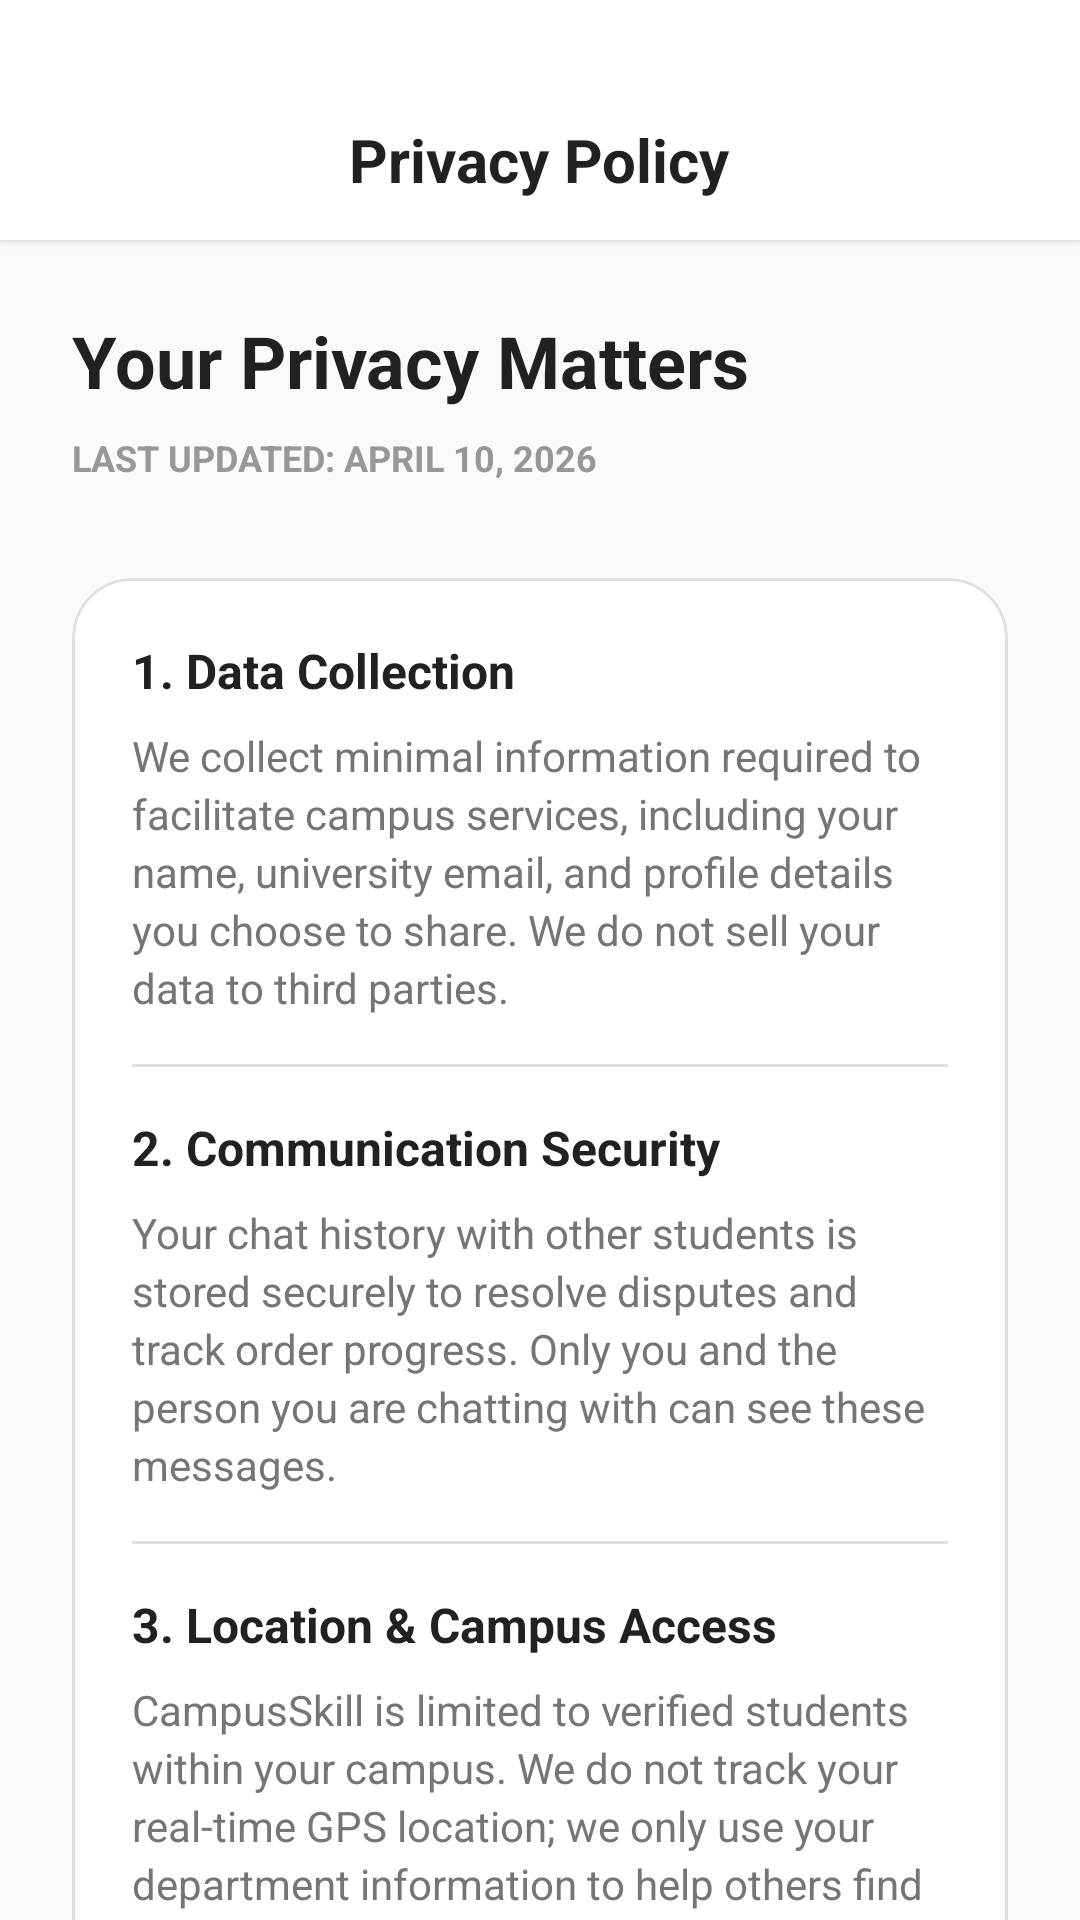

Android layout source for this screen:
<!-- AndroidManifest.xml: application theme Theme.CampusSkill -->
<!-- res/layout/fragment_privacy_policy.xml -->
<?xml version="1.0" encoding="utf-8"?>
<androidx.coordinatorlayout.widget.CoordinatorLayout xmlns:android="http://schemas.android.com/apk/res/android"
    xmlns:app="http://schemas.android.com/apk/res-auto"
    android:layout_width="match_parent"
    android:layout_height="match_parent"
    android:background="@color/background">

    <LinearLayout
        android:layout_width="match_parent"
        android:layout_height="match_parent"
        android:orientation="vertical">

        
        <RelativeLayout
            android:layout_width="match_parent"
            android:layout_height="80dp"
            android:background="@color/white"
            android:elevation="2dp"
            android:paddingHorizontal="20dp"
            android:gravity="center_vertical">

            <ImageView
                android:id="@+id/btnBackPrivacy"
                android:layout_width="40dp"
                android:layout_height="40dp"
                android:padding="8dp"
                android:src="@drawable/ic_back_arrow"
                app:tint="@color/text_main" />

            <TextView
                android:layout_width="wrap_content"
                android:layout_height="wrap_content"
                android:layout_centerInParent="true"
                android:text="Privacy Policy"
                android:textColor="@color/text_main"
                android:textSize="20sp"
                android:textStyle="bold" />
        </RelativeLayout>

        <androidx.core.widget.NestedScrollView
            android:layout_width="match_parent"
            android:layout_height="match_parent">

            <LinearLayout
                android:layout_width="match_parent"
                android:layout_height="wrap_content"
                android:orientation="vertical"
                android:padding="24dp">

                <TextView
                    android:layout_width="match_parent"
                    android:layout_height="wrap_content"
                    android:text="Your Privacy Matters"
                    android:textColor="@color/text_main"
                    android:textSize="24sp"
                    android:textStyle="bold" />

                <TextView
                    android:layout_width="match_parent"
                    android:layout_height="wrap_content"
                    android:layout_marginTop="8dp"
                    android:text="Last updated: April 10, 2026"
                    android:textColor="@color/text_light"
                    android:textSize="12sp"
                    android:textStyle="bold"
                    android:textAllCaps="true" />

                
                <com.google.android.material.card.MaterialCardView
                    android:layout_width="match_parent"
                    android:layout_height="wrap_content"
                    android:layout_marginTop="32dp"
                    app:cardCornerRadius="20dp"
                    app:cardElevation="0dp"
                    app:cardBackgroundColor="@color/white"
                    app:strokeWidth="1dp"
                    app:strokeColor="@color/divider">

                    <LinearLayout
                        android:layout_width="match_parent"
                        android:layout_height="wrap_content"
                        android:orientation="vertical"
                        android:padding="20dp">

                        <TextView
                            android:layout_width="match_parent"
                            android:layout_height="wrap_content"
                            android:text="1. Data Collection"
                            android:textColor="@color/text_main"
                            android:textSize="16sp"
                            android:textStyle="bold" />

                        <TextView
                            android:layout_width="match_parent"
                            android:layout_height="wrap_content"
                            android:layout_marginTop="8dp"
                            android:text="We collect minimal information required to facilitate campus services, including your name, university email, and profile details you choose to share. We do not sell your data to third parties."
                            android:textColor="@color/text_grey"
                            android:textSize="14sp"
                            android:lineSpacingExtra="3dp" />

                        <View android:layout_width="match_parent" android:layout_height="1dp" android:background="@color/divider" android:layout_marginVertical="16dp" />

                        <TextView
                            android:layout_width="match_parent"
                            android:layout_height="wrap_content"
                            android:text="2. Communication Security"
                            android:textColor="@color/text_main"
                            android:textSize="16sp"
                            android:textStyle="bold" />

                        <TextView
                            android:layout_width="match_parent"
                            android:layout_height="wrap_content"
                            android:layout_marginTop="8dp"
                            android:text="Your chat history with other students is stored securely to resolve disputes and track order progress. Only you and the person you are chatting with can see these messages."
                            android:textColor="@color/text_grey"
                            android:textSize="14sp"
                            android:lineSpacingExtra="3dp" />

                        <View android:layout_width="match_parent" android:layout_height="1dp" android:background="@color/divider" android:layout_marginVertical="16dp" />

                        <TextView
                            android:layout_width="match_parent"
                            android:layout_height="wrap_content"
                            android:text="3. Location &amp; Campus Access"
                            android:textColor="@color/text_main"
                            android:textSize="16sp"
                            android:textStyle="bold" />

                        <TextView
                            android:layout_width="match_parent"
                            android:layout_height="wrap_content"
                            android:layout_marginTop="8dp"
                            android:text="CampusSkill is limited to verified students within your campus. We do not track your real-time GPS location; we only use your department information to help others find related services."
                            android:textColor="@color/text_grey"
                            android:textSize="14sp"
                            android:lineSpacingExtra="3dp" />

                    </LinearLayout>
                </com.google.android.material.card.MaterialCardView>

                <TextView
                    android:layout_width="match_parent"
                    android:layout_height="wrap_content"
                    android:layout_marginTop="32dp"
                    android:layout_marginBottom="40dp"
                    android:text="If you have any questions about our privacy practices, please contact the campus administrator team at support@campusskill.com."
                    android:textColor="@color/text_grey"
                    android:textSize="13sp"
                    android:gravity="center"
                    android:lineSpacingExtra="2dp" />

            </LinearLayout>
        </androidx.core.widget.NestedScrollView>

    </LinearLayout>

</androidx.coordinatorlayout.widget.CoordinatorLayout>
<!-- resources referenced by this layout -->
<resources>
  <color name="background">#FAFAFA</color>
  <color name="divider">#E0E0E0</color>
  <color name="text_grey">#757575</color>
  <color name="text_light">#979797</color>
  <color name="text_main">#212121</color>
  <color name="white">#FFFFFFFF</color>
  <style name="Theme.CampusSkill" parent="Base.Theme.CampusSkill" />
  <style name="Base.Theme.CampusSkill" parent="Theme.Material3.Light.NoActionBar">
          
          <item name="colorPrimary">@color/primary</item>
          <item name="colorPrimaryDark">@color/primary_dark</item>
          <item name="colorSecondary">@color/accent_teal</item>
          <item name="colorSecondaryContainer">@color/primary_light</item>
          <item name="colorOnSecondaryContainer">@color/primary</item>
          <item name="android:windowBackground">@color/background</item>
          <item name="android:statusBarColor">@color/white</item>
          <item name="android:windowLightStatusBar">true</item>
  
          
          <item name="textInputStyle">@style/CustomTextInputLayout</item>
          <item name="editTextStyle">@style/CustomEditText</item>
      </style>
  <color name="primary">#2196F3</color>
  <color name="primary_dark">#1976D2</color>
  <color name="accent_teal">#009688</color>
  <color name="primary_light">#E3F2FD</color>
  <style name="CustomTextInputLayout" parent="Widget.MaterialComponents.TextInputLayout.OutlinedBox">
          <item name="boxStrokeColor">@color/primary</item>
          <item name="hintTextColor">@color/primary</item>
          <item name="android:textColorHint">@color/text_grey</item>
      </style>
  <style name="CustomEditText" parent="Widget.MaterialComponents.TextInputEditText.OutlinedBox">
          <item name="android:textColor">@color/primary</item>
          <item name="android:textColorHighlight">#402196F3</item>
      </style>
</resources>
